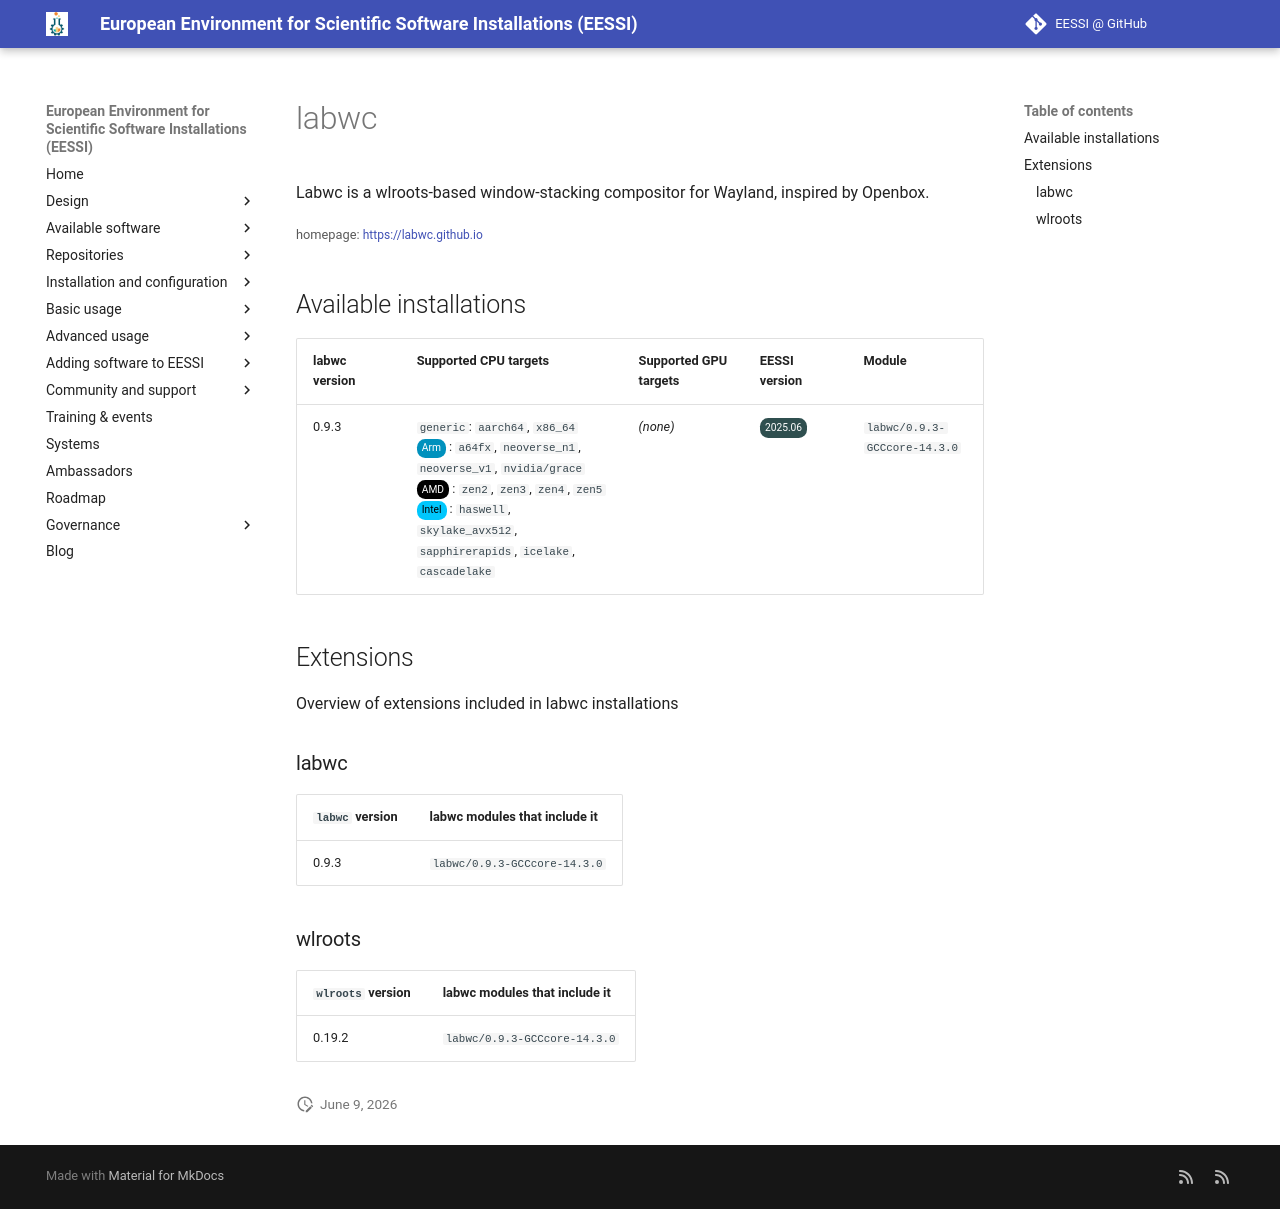

repository: EESSI/docs · page: available_software/detail/labwc/index.html · generator: mkdocs

---
json_ld:
  '@context': https://schema.org
  '@type': SoftwareApplication
  applicationCategory: DeveloperApplication
  description: Labwc is a wlroots-based window-stacking compositor for Wayland, inspired
    by Openbox.
  license: Not confirmed
  name: labwc
  offers:
    '@type': Offer
    price: 0
  operatingSystem: LINUX
  review:
    '@type': Review
    author:
      '@type': Organization
      name: EESSI
    reviewBody: Application has been successfully made available on all architectures
      supported by EESSI
    reviewRating:
      '@type': Rating
      ratingValue: 5
  softwareRequirements: See https://www.eessi.io/docs/ for how to make EESSI available
    on your system
  softwareVersion: '[''0.9.3'']'
  url: https://labwc.github.io
---
# labwc


Labwc is a wlroots-based window-stacking compositor for Wayland, inspired by Openbox.

<small>homepage: </small><span class="software-link">[https://labwc.github.io](https://labwc.github.io)</span>

## Available installations


|labwc version|Supported CPU targets|Supported GPU targets|EESSI version|Module|
| --- | --- | --- | --- | --- |
|0.9.3|`generic`: `aarch64`, `x86_64`<br/><span class="software-cpu-arm">Arm</span>: `a64fx`, `neoverse_n1`, `neoverse_v1`, `nvidia/grace`<br/><span class="software-cpu-amd">AMD</span>: `zen2`, `zen3`, `zen4`, `zen5`<br/><span class="software-cpu-intel">Intel</span>: `haswell`, `skylake_avx512`, `sapphirerapids`, `icelake`, `cascadelake`<br/>|*(none)*|<span class="software-eessi-version-202506">2025.06</span>|`labwc/0.9.3-GCCcore-14.3.0`|

## Extensions

Overview of extensions included in labwc installations


### labwc


|`labwc` version|labwc modules that include it|
| --- | --- |
|0.9.3|`labwc/0.9.3-GCCcore-14.3.0`|

### wlroots


|`wlroots` version|labwc modules that include it|
| --- | --- |
|0.19.2|`labwc/0.9.3-GCCcore-14.3.0`|
